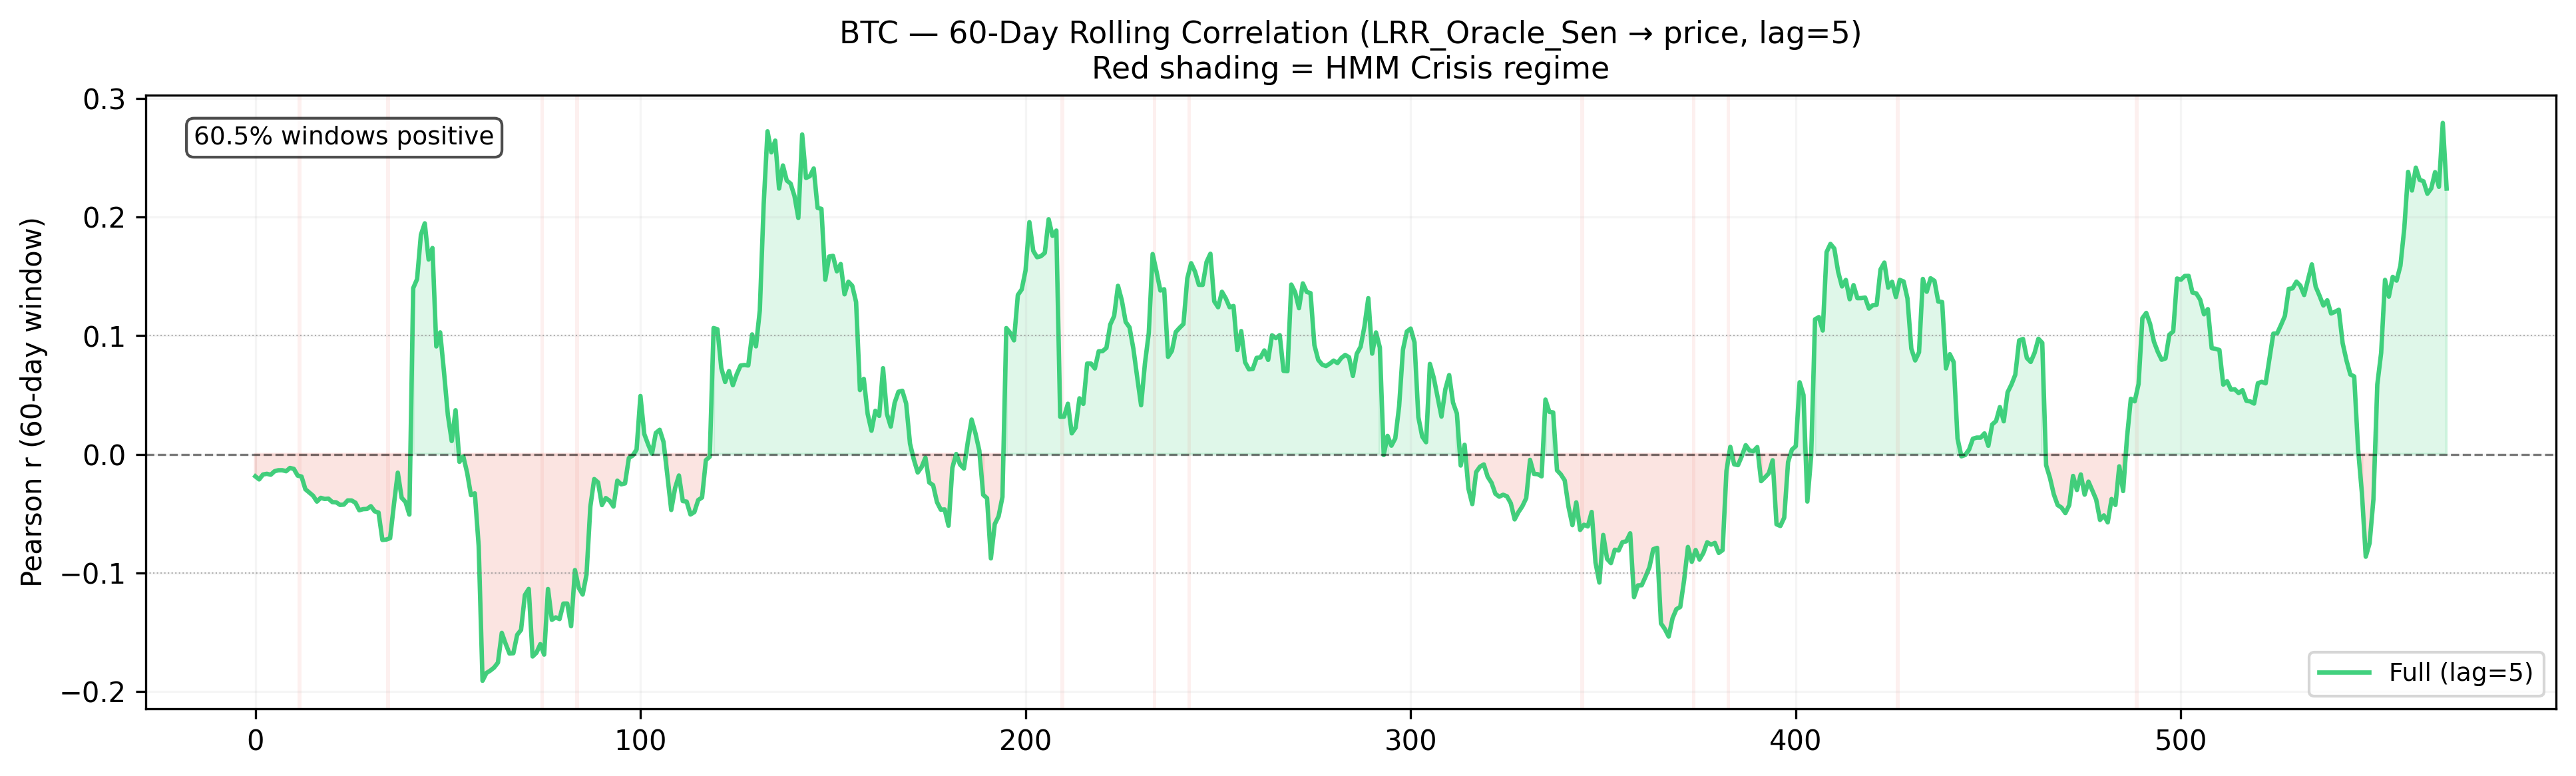

The data file committed next to this chart (first rows):
time, 0
2021-06-02, 
2021-06-03, 
2021-06-07, 
2021-06-08, 
2021-06-09, 
2021-06-10, 
2021-06-11, 
2021-06-13, 
2021-06-14, 
2021-06-15, 
2021-06-16, 
2021-06-17, 
2021-06-18, 
2021-06-19, 
2021-06-20, 
2021-06-21, 
2021-06-22, 
2021-06-23, 
2021-06-24, 
2021-06-25, 
2021-06-26, 
2021-06-27, 
2021-06-28, 
2021-06-29, 
2021-06-30, 
2021-07-01, 
2021-07-02, 
2021-07-03, 
2021-07-04, 
2021-07-05, 
2021-07-06, 
2021-07-07, 
2021-07-08, 
2021-07-09, 
2021-07-10, -0.01861
2021-07-11, -0.0212
2021-07-12, -0.01706
2021-07-13, -0.01647
2021-07-14, -0.01727
2021-07-15, -0.01431
2021-07-16, -0.01346
2021-07-17, -0.01343
2021-07-18, -0.0143
2021-07-19, -0.01153
2021-07-20, -0.01234
2021-07-21, -0.01799
2021-07-22, -0.01878
2021-07-23, -0.02949
2021-07-24, -0.03219
2021-07-25, -0.03496
2021-07-26, -0.0399
2021-07-27, -0.03673
2021-07-28, -0.03768
2021-07-29, -0.03743
2021-07-30, -0.04032
2021-07-31, -0.04052
2021-08-01, -0.04268
2021-08-02, -0.04243
2021-08-03, -0.03892
2021-08-04, -0.03896
... 544 more rows
